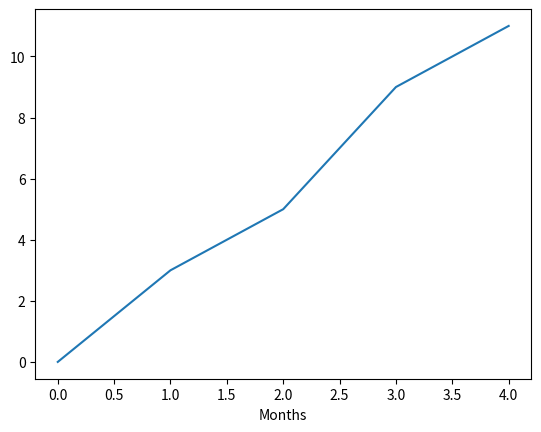

Reproduce this figure in Python.
import matplotlib.pyplot as plt

plt.plot([0, 1, 2, 3, 4], [0, 3, 5, 9, 11])


plt.xlabel('Months')


plt.savefig('abc.png')